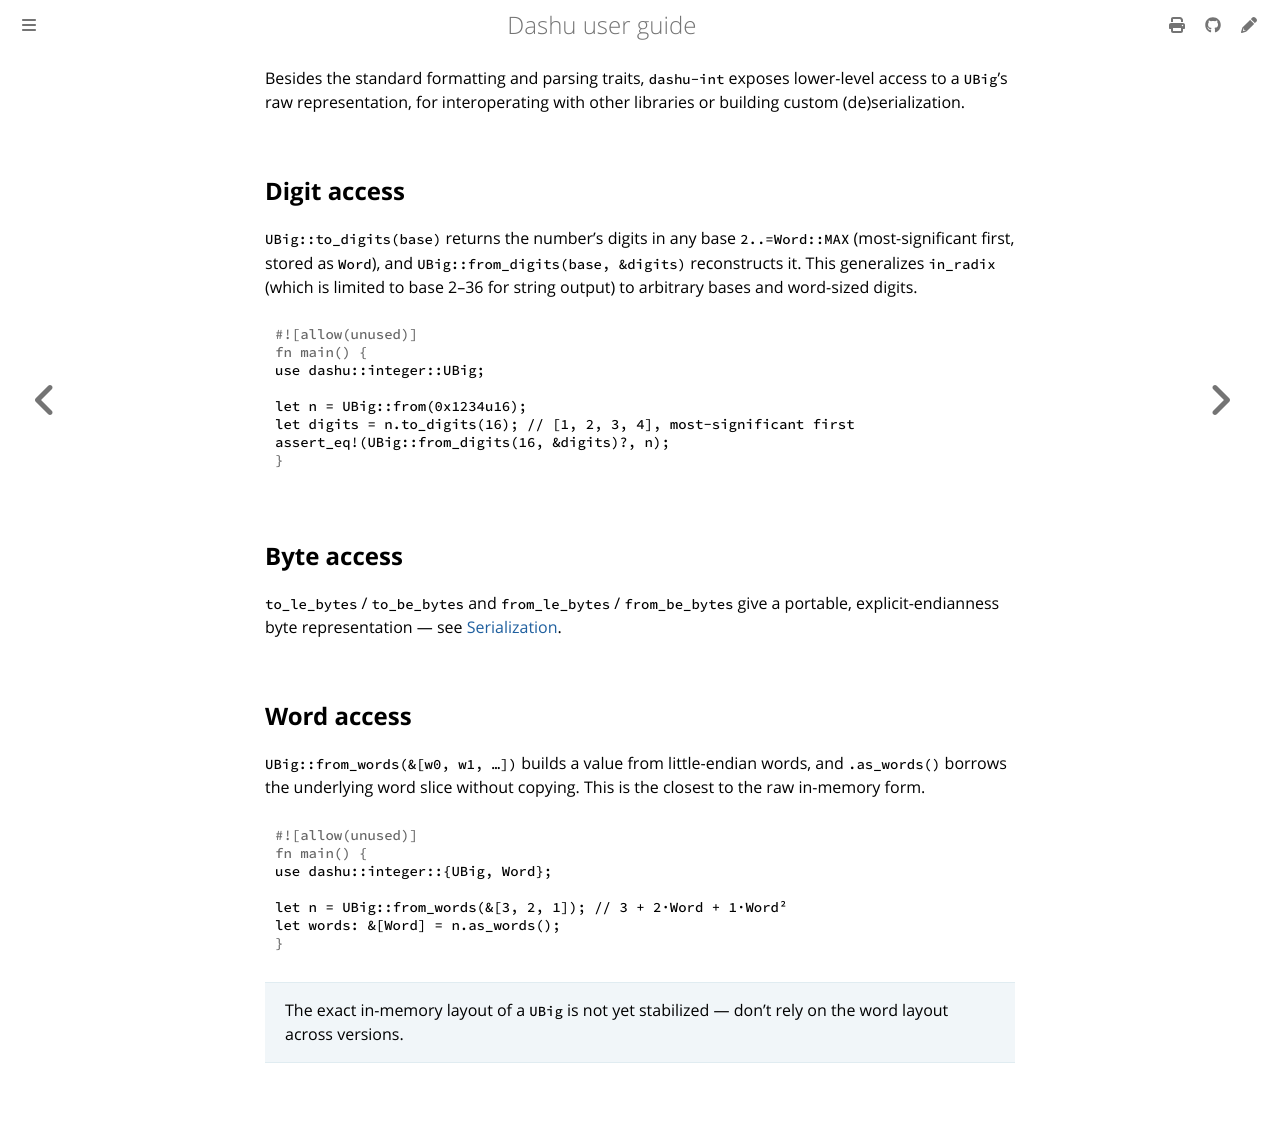

repository: cmpute/dashu · page: io/interop.html · generator: mdbook

Besides the standard formatting and parsing traits, `dashu-int` exposes lower-level access to a `UBig`'s raw representation, for interoperating with other libraries or building custom (de)serialization.

## Digit access

`UBig::to_digits(base)` returns the number's digits in any base `2..=Word::MAX` (most-significant first, stored as `Word`), and `UBig::from_digits(base, &digits)` reconstructs it. This generalizes `in_radix` (which is limited to base 2–36 for string output) to arbitrary bases and word-sized digits.

```rust
use dashu::integer::UBig;

let n = UBig::from(0x1234u16);
let digits = n.to_digits(16); // [1, 2, 3, 4], most-significant first
assert_eq!(UBig::from_digits(16, &digits)?, n);
```

## Byte access

`to_le_bytes` / `to_be_bytes` and `from_le_bytes` / `from_be_bytes` give a portable, explicit-endianness byte representation — see [Serialization](./serialize.md).

## Word access

`UBig::from_words(&[w0, w1, …])` builds a value from little-endian words, and `.as_words()` borrows the underlying word slice without copying. This is the closest to the raw in-memory form.

```rust
use dashu::integer::{UBig, Word};

let n = UBig::from_words(&[3, 2, 1]); // 3 + 2·Word + 1·Word²
let words: &[Word] = n.as_words();
```

> The exact in-memory layout of a `UBig` is not yet stabilized — don't rely on the word layout across versions.
